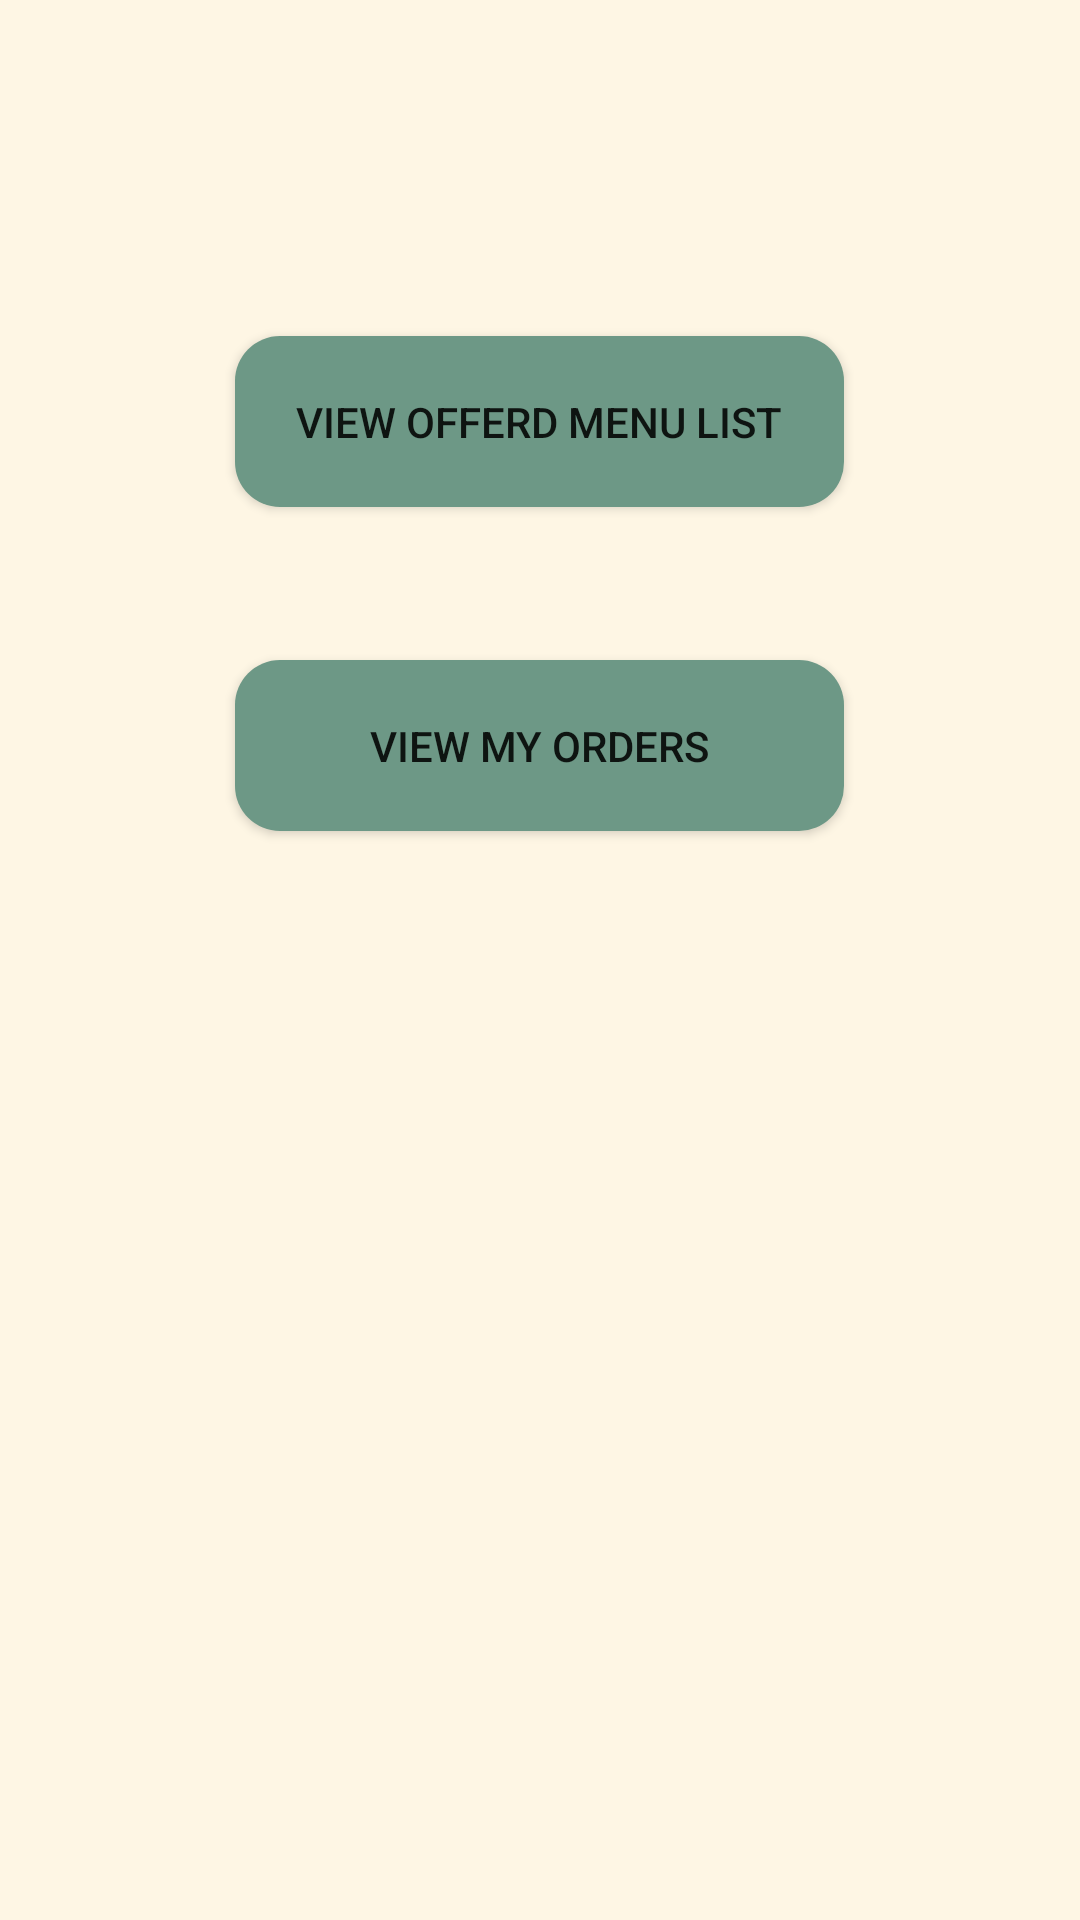

Reconstruct the res/layout file that produces this screen, plus the resources it refers to.
<!-- AndroidManifest.xml: application theme Theme.2105Project -->
<!-- res/layout/activity_client_page.xml -->
<?xml version="1.0" encoding="utf-8"?>
<androidx.constraintlayout.widget.ConstraintLayout xmlns:android="http://schemas.android.com/apk/res/android"
    xmlns:app="http://schemas.android.com/apk/res-auto"
    xmlns:tools="http://schemas.android.com/tools"
    android:layout_width="match_parent"
    android:layout_height="match_parent"
    android:background="#fef6e4"
    tools:context=".clientPageActivity">

    <android.widget.Button
        android:id="@+id/orderList"
        android:layout_width="203dp"
        android:layout_height="57dp"
        android:layout_marginStart="96dp"
        android:layout_marginTop="220dp"
        android:layout_marginEnd="95dp"
        android:background="@drawable/bt_bg_01"
        android:text="View my orders"
        app:layout_constraintEnd_toEndOf="parent"
        app:layout_constraintHorizontal_bias="0.529"
        app:layout_constraintStart_toStartOf="parent"
        app:layout_constraintTop_toTopOf="parent" />

    <android.widget.Button
        android:id="@+id/client_Menu"
        android:layout_width="203dp"
        android:layout_height="57dp"
        android:layout_marginStart="96dp"
        android:layout_marginTop="112dp"
        android:layout_marginEnd="95dp"
        android:background="@drawable/bt_bg_01"
        android:text="View offerd Menu List"
        app:layout_constraintEnd_toEndOf="parent"
        app:layout_constraintHorizontal_bias="0.529"
        app:layout_constraintStart_toStartOf="parent"
        app:layout_constraintTop_toTopOf="parent" />
</androidx.constraintlayout.widget.ConstraintLayout>
<!-- resources referenced by this layout -->
<resources>
  <!-- drawable bt_bg_01 (drawable) -->
  <?xml version="1.0" encoding="utf-8"?>
  <selector xmlns:android="http://schemas.android.com/apk/res/android">
      <item android:state_pressed="true">
          <shape>
              <solid android:color="#6D9886"/>
              <corners android:radius="15dp"/>
          </shape>
      </item>
      <item android:state_pressed="false">
          <shape>
              <solid android:color="#6D9886"/>
              <corners android:radius="15dp"/>
          </shape>
      </item>
  </selector>
  <style name="Theme.2105Project" parent="Theme.MaterialComponents.DayNight.DarkActionBar">
          
          <item name="colorPrimary">@color/purple_500</item>
          <item name="colorPrimaryVariant">@color/purple_700</item>
          <item name="colorOnPrimary">@color/white</item>
          
          <item name="colorSecondary">@color/teal_200</item>
          <item name="colorSecondaryVariant">@color/teal_700</item>
          <item name="colorOnSecondary">@color/black</item>
          
          <item name="android:statusBarColor">?attr/colorPrimaryVariant</item>
          
      </style>
  <!-- not gathered from this repository: default colours our renderer supplied (Android Studio template values) -->
  <color name="purple_500">#FF6200EE</color>
  <color name="purple_700">#FF3700B3</color>
  <color name="teal_200">#FF03DAC5</color>
  <color name="teal_700">#FF018786</color>
  <color name="black">#FF000000</color>
  <color name="white">#FFFFFFFF</color>
</resources>
